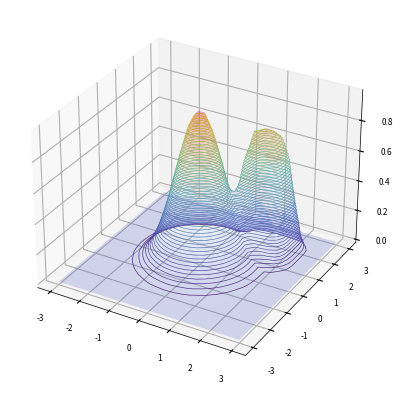

Recreate this plot in Python.
import numpy as np
from mpl_toolkits.mplot3d import axes3d
import matplotlib.pyplot as plt

plt.rcParams['lines.linewidth']= 0.5
plt.rcParams['axes.linewidth'] = 0.5
plt.rcParams['axes.linewidth'] = 0.5
 
SMALL_SIZE  = 6
MEDIUM_SIZE = 8
BIGGER_SIZE = 10

plt.rc('font', size=SMALL_SIZE)          # controls default text sizes
plt.rc('axes', titlesize=SMALL_SIZE)     # fontsize of the axes title
plt.rc('axes', labelsize=MEDIUM_SIZE)    # fontsize of the x and y labels
plt.rc('xtick', labelsize=SMALL_SIZE)    # fontsize of the tick labels
plt.rc('ytick', labelsize=SMALL_SIZE)    # fontsize of the tick labels
plt.rc('legend', fontsize=SMALL_SIZE)    # legend fontsize
plt.rc('figure', titlesize=BIGGER_SIZE)  # fontsize of the figure title

fig = plt.figure()
ax = fig.add_subplot(111, projection="3d")
X, Y = np.mgrid[-3:3:30j, -3:3:30j]
Z= np.exp(-(abs(X)**2 + abs(Y)**2)) + 0.8*np.exp(-4*((abs(X-1.5))**4.2 + (abs(Y-1.4))**4.2))

ax.plot_surface(X, Y, Z, cmap="coolwarm", rstride=1, cstride=1, alpha=0.2)
# ax.contourf(X, Y, Z, levels=60, colors="k", linestyles="solid", alpha=0.9, antialiased=True) 
ax.contour(X, Y, Z, levels=60, linestyles="solid", alpha=0.9, antialiased=True) 

plt.savefig('contour3D.png', dpi=300)
plt.show()
